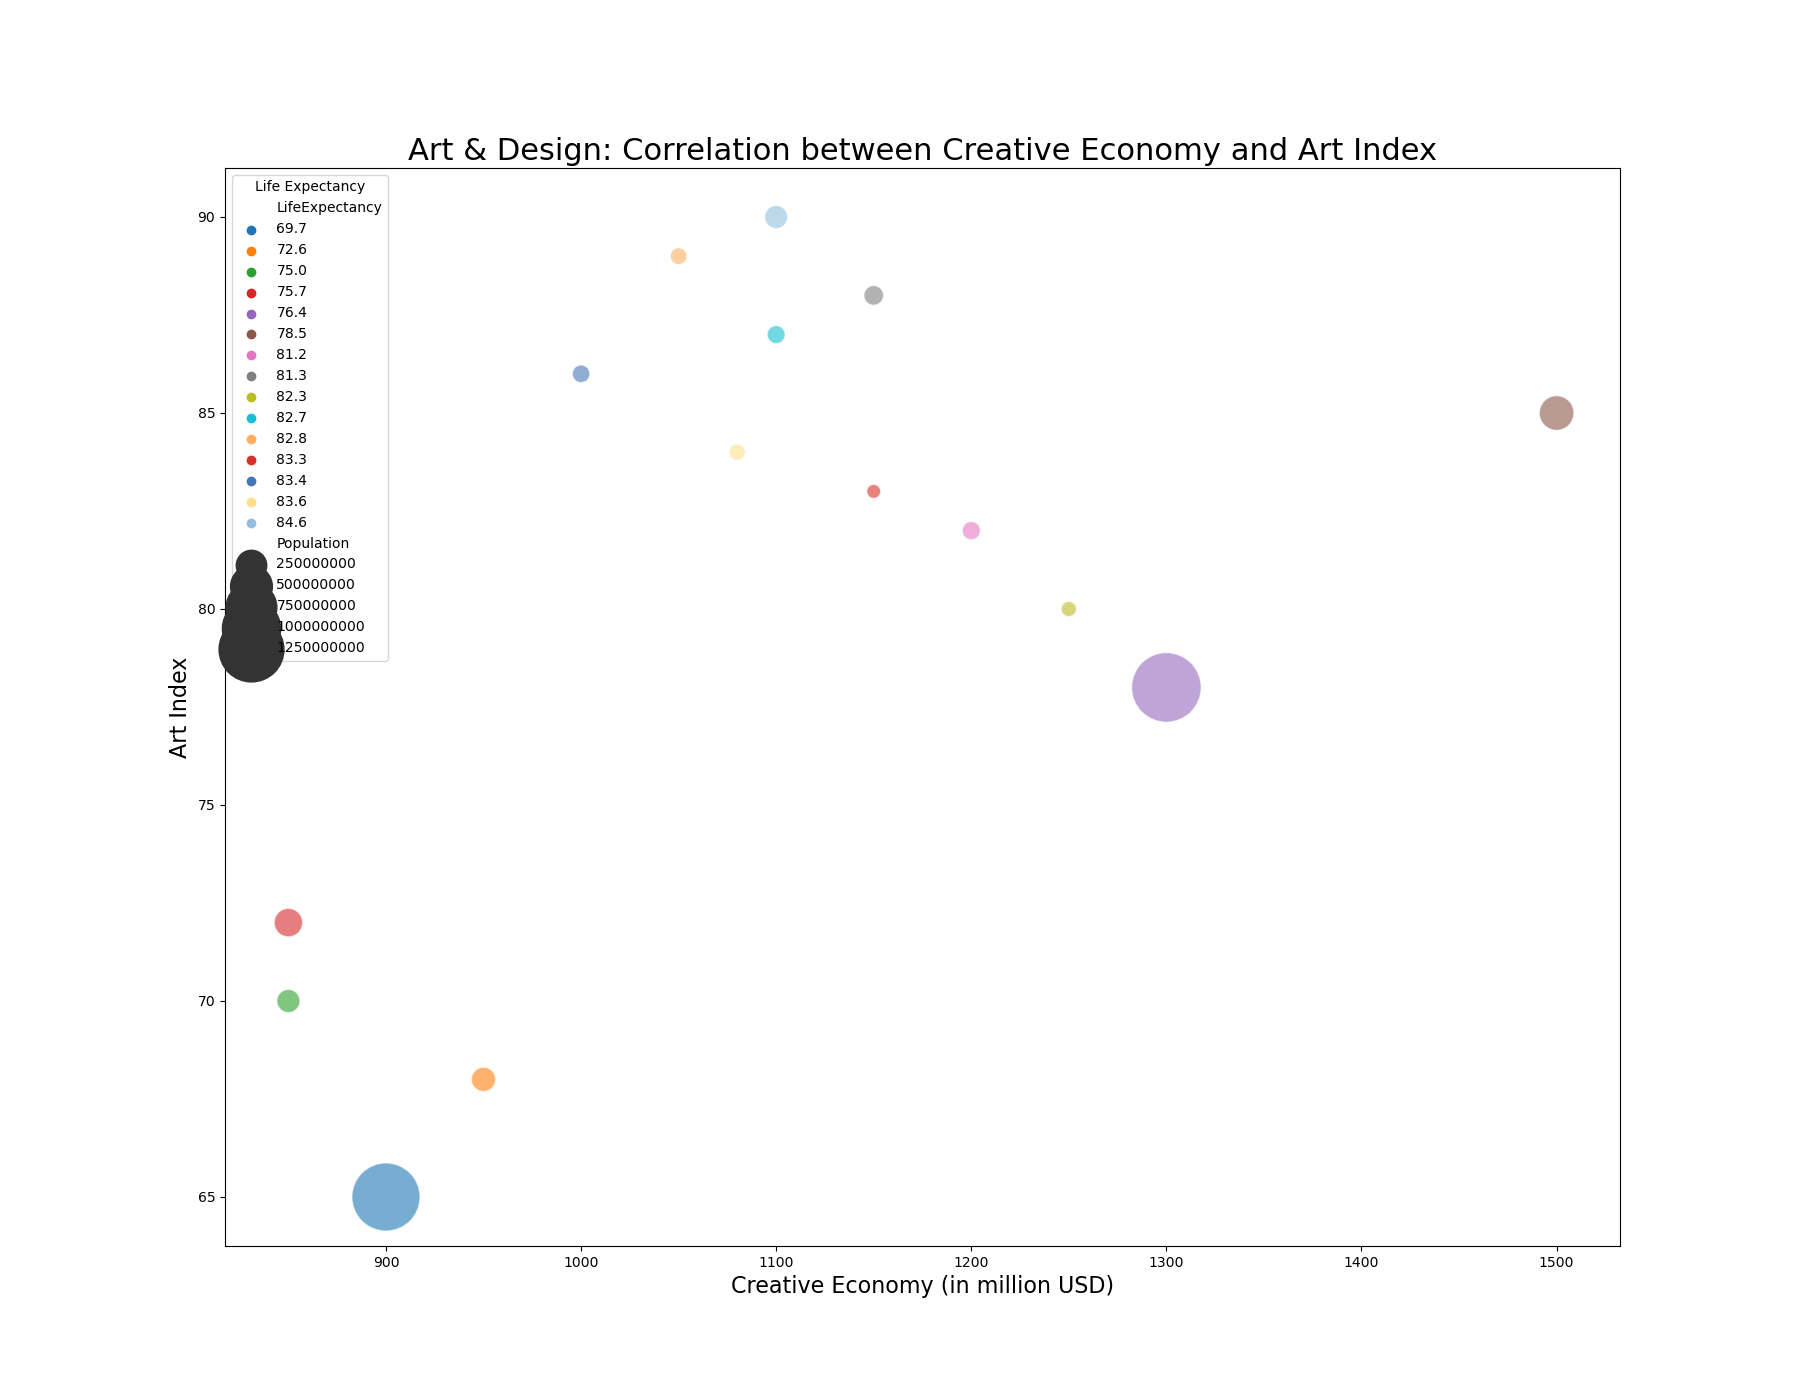

The file beside this chart, header and first rows:
Country, ArtIndex, CreativeEconomy, Population, LifeExpectancy
USA, 85, 1500, 331002651, 78.5
China, 78, 1300, 1439323776, 76.4
Japan, 90, 1100, 126476461, 84.6
Germany, 88, 1150, 83783942, 81.3
India, 65, 900, 1380004385, 69.7
UK, 82, 1200, 67886011, 81.2
France, 87, 1100, 65273511, 82.7
Italy, 86, 1000, 60461826, 83.4
Brazil, 72, 850, 212559417, 75.7
Canada, 80, 1250, 37742154, 82.3
Russia, 68, 950, 145912025, 72.6
South Korea, 89, 1050, 51269185, 82.8
Australia, 83, 1150, 25499884, 83.3
Spain, 84, 1080, 46754778, 83.6
Mexico, 70, 850, 128932753, 75.0
